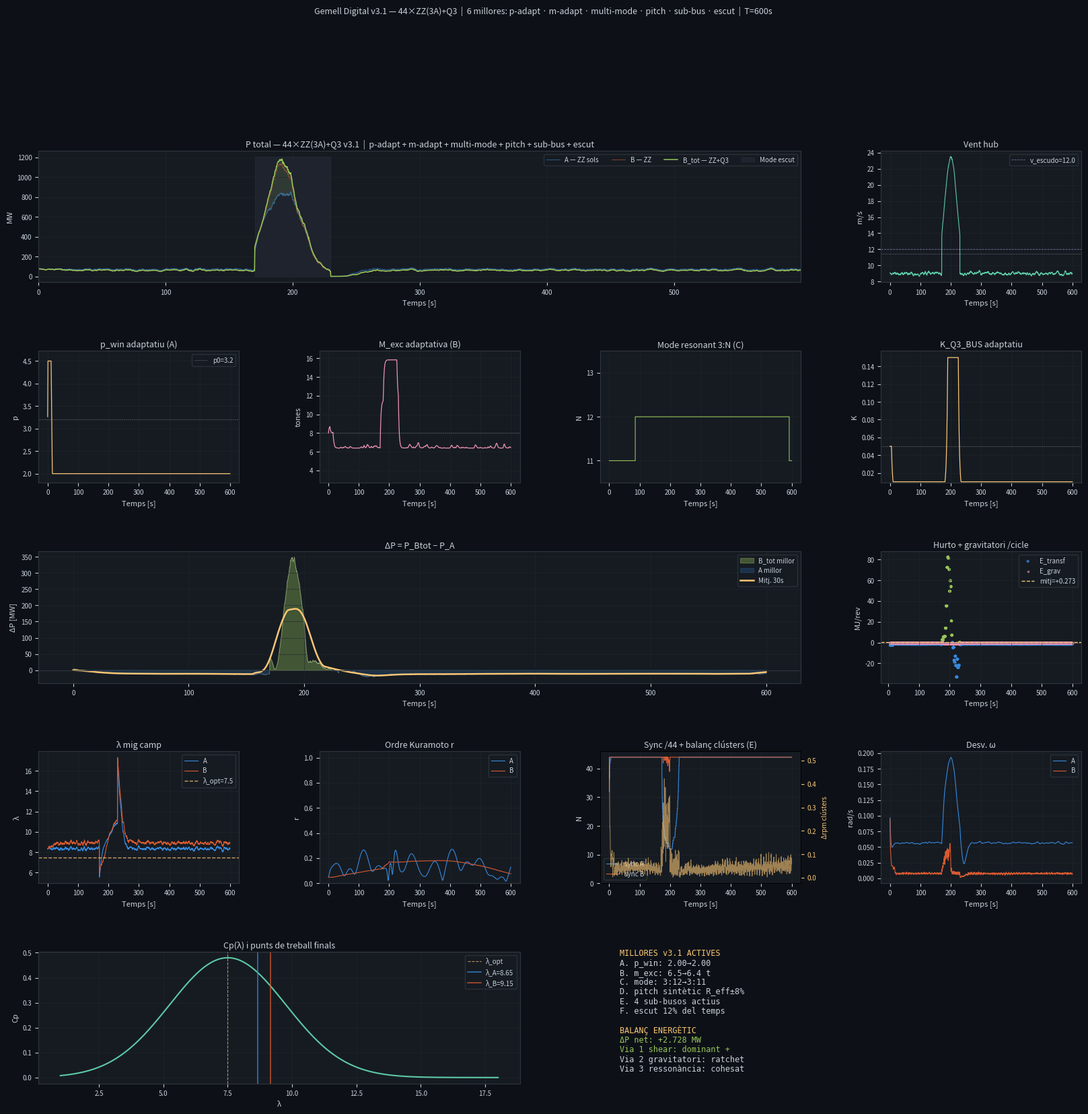

Here is the Python script that generated this plot: (Note: this script raises an exception after producing the figure.)
"""
model_44_Quijote_zypyzape.py  v3.1
═══════════════════════════════════════════════════════════════════════════════
Gemell digital: 44 molins ZypyZape (3A, NREL 5MW) + Quijote (3A)

MILLORES v3.1 sobre v3:
  A. p optimitzat dinàmicament (p ∈ [2.5, 4.5], adaptatiu per r i ΔP)
  B. Massa excèntrica adaptativa M_exc(t) modulada per vent i ΔP
  C. Ressonància multi-mode (Q3 salta entre modes 3:11, 3:12, 3:13)
  D. Pitch sintètic (R_eff variable per fase, millora TSR local)
  E. Sub-busos: 4 clústers de 11 molins, Q3 injecta on falta més
  F. Mode escut en ratxes (v > 12 m/s): augmenta I_Q3, absorbeix variació

VIA 1 — Shear vertical: v_Q3(z=130m) > v_ZZ(z=90m)
VIA 2 — Ratchet gravitatori: r∈[r_in,r_out] asimètric + |sin|^p adaptiu
VIA 3 — Ressonància multi-mode: salta entre 3:11/3:12/3:13 segons condicions

Autor: Víctor Manzanares Alberola — EPSA / UPV (Alcoi)
Repositori: github.com/espiradesombra/claude
═══════════════════════════════════════════════════════════════════════════════
"""

import numpy as np
import matplotlib
matplotlib.use('Agg')
import matplotlib.pyplot as plt
import matplotlib.gridspec as gridspec
from itertools import product
import warnings
warnings.filterwarnings('ignore')

# ─── NREL 5MW ─────────────────────────────────────────────────────────────────
RHO        = 1.225
R_NREL     = 63.0
J_NREL     = 38_759_228.0
OMEGA_RAT  = 12.1 * 2*np.pi/60
V_RAT      = 11.4
V_CUT_IN   = 3.0
V_CUT_OUT  = 25.0
CP_MAX     = 0.48
LAMBDA_OPT = 7.5
SIGMA_CP   = 3.2
V_SHIELD   = 12.0   # m/s — llindar mode escut

N_ZZ       = 44
N_ASPAS    = 3
N_CLUSTERS = 4      # sub-busos
K_BUS      = 0.08

# ─── VIA 1: Shear ─────────────────────────────────────────────────────────────
Z_REF      = 90.0
Z_Q3       = 130.0
Z0_ROUGH   = 0.03

# ─── VIA 2: Ratchet ───────────────────────────────────────────────────────────
G          = 9.81
M_EXC_BASE = 8000.0
M_EXC_MIN  = 3000.0
M_EXC_MAX  = 16000.0
R_EXC_OUT  = 3.0
R_EXC_IN   = 0.4
ALPHA_Q3   = 0.18
P_WIN_BASE = 3.2     # exponent base finestra
P_WIN_MIN  = 2.0
P_WIN_MAX  = 4.5

# ─── VIA 3: Ressonància multi-mode ────────────────────────────────────────────
DELTA_OMEGA    = 0.08 * OMEGA_RAT
RES_MODES      = [11, 12, 13]   # modes 3:N disponibles
K_RES          = 0.004

# ─── Bus i Quijote ────────────────────────────────────────────────────────────
I0_Q3      = J_NREL * 1.25
K_Q3_BUS   = 0.05
K_Q3_IND   = 0.09
K_SHIELD   = 3.5    # factor amplificació I_Q3 en mode escut

# ─── Controlador ──────────────────────────────────────────────────────────────
ADAPT_WIN  = 25.0
ADAPT_KMIN = 0.01
ADAPT_KMAX = 0.15

DT         = 0.05
T_SIM      = 600.0
T_STEPS    = int(T_SIM / DT)

WIND_BASE     = 9.0
WIND_TURB     = 0.12
WIND_GUST_T   = 200.0
WIND_GUST_V   = 14.5
WIND_GUST_DUR = 60.0


# ═══════════════════════════════════════════════════════════════════════════════
# FÍSICA
# ═══════════════════════════════════════════════════════════════════════════════

def cp_lambda(lam):
    return CP_MAX * np.exp(-((lam - LAMBDA_OPT) / SIGMA_CP) ** 2)

def tau_aero(omega, v_eff, R=R_NREL, rho=RHO):
    omega = max(omega, 0.01);  v_eff = max(v_eff, 0.1)
    lam   = omega * R / v_eff
    P     = 0.5 * rho * np.pi * R**2 * v_eff**3 * max(cp_lambda(lam), 0.0)
    return P / omega

def tau_loss(omega, I, k_loss=0.03):
    return k_loss * I * omega

def v_shear(v_hub, z_target, z_ref=Z_REF, z0=Z0_ROUGH):
    return v_hub * np.log(max(z_target, z0*2)/z0) / np.log(z_ref/z0)

def window(theta, N=N_ASPAS, p=P_WIN_BASE):
    return abs(np.sin(N * theta)) ** p

def wind_profile(t_arr):
    rng  = np.random.default_rng(42)
    turb = rng.normal(0, WIND_TURB*WIND_BASE, len(t_arr))
    kern = np.ones(max(1, int(5/DT))) / max(1, int(5/DT))
    turb = np.convolve(turb, kern, mode='same')
    gust = WIND_GUST_V * np.exp(-0.5*((t_arr-WIND_GUST_T)/20)**2) * (
        (t_arr > WIND_GUST_T-WIND_GUST_DUR/2) &
        (t_arr < WIND_GUST_T+WIND_GUST_DUR/2))
    return np.clip(WIND_BASE + turb + gust, V_CUT_IN, V_CUT_OUT)

def init_state(seed=7):
    rng = np.random.default_rng(seed)
    omega_nat = OMEGA_RAT * (1.0 + rng.uniform(-0.08, 0.08, N_ZZ))
    # Assigna clústers
    cluster_id = np.arange(N_ZZ) % N_CLUSTERS
    return {
        'theta':      rng.uniform(0, 2*np.pi, N_ZZ),
        'omega':      omega_nat * rng.uniform(0.85, 1.05, N_ZZ),
        'omega_nat':  omega_nat,
        'I':          np.full(N_ZZ, J_NREL),
        'cluster_id': cluster_id,
        # Q3
        'theta_Q3':   0.0,
        'omega_Q3':   OMEGA_RAT * 0.9,
        'E_cicle':    0.0,
        'E_grav_cicle': 0.0,
        '_E_acc':     0.0,
        '_Eg_acc':    0.0,
        '_last_rev':  0.0,
        # Controlador adaptatiu
        'K_Q3_BUS':   K_Q3_BUS,
        '_dP_buf':    [],
        # Millores v3.1
        'p_win':      P_WIN_BASE,        # A: p adaptatiu
        'm_exc':      M_EXC_BASE,        # B: massa adaptativa
        'res_mode':   RES_MODES[1],      # C: mode resonant actiu (12)
        'shield_on':  False,             # F: mode escut
        # Diagnòstic
        'via1_acc':   0.0,
        'via2_acc':   0.0,
        'via3_acc':   0.0,
        'shield_acc': 0.0,
    }


# ═══════════════════════════════════════════════════════════════════════════════
# ESCENARI A — referència sense Quijote
# ═══════════════════════════════════════════════════════════════════════════════
def step_ZZ_only(state, v_hub):
    th = state['theta'];  om = state['omega'];  I = state['I']
    omega_bus = np.sum(I*om) / np.sum(I)
    d_om = np.zeros(N_ZZ)
    for i in range(N_ZZ):
        v_eff = v_hub * (0.92 + 0.08*np.sin(i*2*np.pi/N_ZZ + om[i]*0.1))
        d_om[i] = (tau_aero(om[i], v_eff)
                   - tau_loss(om[i], I[i])
                   + K_BUS*(omega_bus - om[i])*I[i]) / I[i]
    state['omega'] = np.maximum(0, om + d_om*DT)
    state['theta'] = th + state['omega']*DT
    return state


# ═══════════════════════════════════════════════════════════════════════════════
# MILLORA A: p adaptatiu
# ═══════════════════════════════════════════════════════════════════════════════
def update_p_win(state, r_now, avg_dP):
    """p puja si r és baix (necessitem pics més intensos) i ΔP > 0"""
    p = state['p_win']
    if r_now < 0.10 and avg_dP >= 0:
        p = min(p * 1.02, P_WIN_MAX)
    elif r_now > 0.25 or avg_dP < -2.0:
        p = max(p * 0.99, P_WIN_MIN)
    state['p_win'] = p
    return state


# ═══════════════════════════════════════════════════════════════════════════════
# MILLORA B: massa excèntrica adaptativa
# ═══════════════════════════════════════════════════════════════════════════════
def update_m_exc(state, v_hub, avg_dP):
    """Massa puja amb vent fort i quan ΔP és positiu"""
    m = state['m_exc']
    v_factor = np.clip((v_hub - WIND_BASE) / (V_RAT - WIND_BASE), 0, 1)
    m_target = M_EXC_BASE * (1.0 + 0.8*v_factor)
    if avg_dP > 0:
        m_target *= 1.1
    elif avg_dP < -3.0:
        m_target *= 0.8
    m_target = np.clip(m_target, M_EXC_MIN, M_EXC_MAX)
    state['m_exc'] = m * 0.98 + m_target * 0.02   # filtre suau
    return state


# ═══════════════════════════════════════════════════════════════════════════════
# MILLORA C: ressonància multi-mode
# ═══════════════════════════════════════════════════════════════════════════════
def update_res_mode(state, r_now, std_om_now):
    """Selecciona el mode resonant que millor encaixa amb l'estat del camp"""
    # Mode 3:11 → freq alta → per a camps poc sincronitzats (r baix)
    # Mode 3:12 → freq mitja → mode base
    # Mode 3:13 → freq baixa → per a camps molt sincronitzats (r alt)
    if r_now < 0.08:
        state['res_mode'] = 11
    elif r_now > 0.20:
        state['res_mode'] = 13
    else:
        state['res_mode'] = 12
    return state


# ═══════════════════════════════════════════════════════════════════════════════
# MILLORA D: pitch sintètic (R_eff variable)
# ═══════════════════════════════════════════════════════════════════════════════
def R_eff_Q3(theta_Q3, omega_Q3, v_Q3):
    """
    R_eff modula entre R_NREL*0.97 i R_NREL*1.08 per mantindre λ prop de λ_opt.
    Equivalent a un pitch sintètic: quan λ > λ_opt, reduïm R_eff (frenada)
    quan λ < λ_opt, augmentem R_eff (acceleració).
    """
    lam_now = omega_Q3 * R_NREL / max(v_Q3, 0.1)
    err_lam  = LAMBDA_OPT - lam_now    # positiu si anem massa lent
    delta_R  = np.clip(0.04 * err_lam, -0.08, 0.08)
    return R_NREL * (1.0 + delta_R)


# ═══════════════════════════════════════════════════════════════════════════════
# MILLORA E: sub-busos (4 clústers)
# ═══════════════════════════════════════════════════════════════════════════════
def compute_cluster_deficits(state):
    """
    Retorna l'índex del clúster amb major dèficit de ω respecte al bus global.
    Q3 injecta preferentment a eixe clúster.
    """
    om   = state['omega']
    I    = state['I']
    cids = state['cluster_id']
    omega_bus_global = np.sum(I*om) / np.sum(I)

    deficits = []
    for c in range(N_CLUSTERS):
        mask  = cids == c
        om_c  = np.mean(om[mask]) if mask.sum() > 0 else omega_bus_global
        deficits.append(omega_bus_global - om_c)

    return np.array(deficits)   # positiu = clúster va curt


# ═══════════════════════════════════════════════════════════════════════════════
# ESCENARI B — Quijote v3.1
# ═══════════════════════════════════════════════════════════════════════════════
def step_ZZ_Q3(state, v_hub, P_A_now):
    th    = state['theta'];  om = state['omega'];  I = state['I']
    th_Q3 = state['theta_Q3'];  om_Q3 = state['omega_Q3']
    cids  = state['cluster_id']
    p_w   = state['p_win']
    m_exc = state['m_exc']

    # ── VIA 1: vent shear ────────────────────────────────────────────────────
    v_Q3 = v_shear(v_hub, Z_Q3)

    # ── MILLORA F: mode escut ────────────────────────────────────────────────
    shield_on = v_hub > V_SHIELD
    state['shield_on'] = shield_on
    k_shield = K_SHIELD if shield_on else 1.0

    # ── VIA 2: ratchet + inercia sintètica ───────────────────────────────────
    ascending  = np.sin(th_Q3) >= 0
    r_exc_now  = R_EXC_OUT if ascending else R_EXC_IN
    I_exc      = m_exc * r_exc_now**2
    I_synth    = I0_Q3 * ALPHA_Q3 * np.sin(N_ASPAS * th_Q3)
    I_Q3       = max((I0_Q3 + I_exc + I_synth) * k_shield, I0_Q3 * 0.1)

    tau_grav   = -m_exc * G * r_exc_now * np.sin(th_Q3)

    # ── MILLORA D: pitch sintètic ─────────────────────────────────────────────
    R_q3 = R_eff_Q3(th_Q3, om_Q3, v_Q3)

    # ── Bus global i sub-busos ────────────────────────────────────────────────
    omega_bus = (np.sum(I*om) + I_Q3*om_Q3) / (np.sum(I) + I_Q3)
    deficits  = compute_cluster_deficits(state)   # MILLORA E

    # ── VIA 3: ressonància multi-mode ─────────────────────────────────────────
    N_mode    = state['res_mode']
    omega_res = N_mode * DELTA_OMEGA
    tau_res   = K_RES * (omega_res - om_Q3) * I0_Q3

    # ── Finestra potenciada ───────────────────────────────────────────────────
    win_Q3 = window(th_Q3, N=N_ASPAS, p=p_w)

    # ── Transferència al bus (hurto direccional) ──────────────────────────────
    tau_transfer = state['K_Q3_BUS'] * win_Q3 * np.sign(omega_bus - om_Q3) * I_Q3

    # ── Molins ZZ: bus + injecció sub-bus Q3 ─────────────────────────────────
    d_om = np.zeros(N_ZZ)
    for i in range(N_ZZ):
        v_eff = v_hub * (0.92 + 0.08*np.sin(i*2*np.pi/N_ZZ + om[i]*0.1))
        ta    = tau_aero(om[i], v_eff)
        tl    = tau_loss(om[i], I[i])
        tb    = K_BUS * (omega_bus - om[i]) * I[i]

        # Injecció preferencial al clúster amb major dèficit (MILLORA E)
        c_i         = cids[i]
        deficit_w   = np.clip(1.0 + 2.0*deficits[c_i]/max(DELTA_OMEGA, 1e-6), 0.2, 3.0)
        win_i       = window(th_Q3 - th[i], N=N_ASPAS, p=p_w)
        tau_q3_i    = K_Q3_IND * deficit_w * win_i * np.sign(omega_bus - om[i]) * I_Q3

        d_om[i] = (ta - tl + tb + tau_q3_i) / I[i]

    # ── Quijote: equació completa ─────────────────────────────────────────────
    ta_Q3   = tau_aero(om_Q3, v_Q3, R=R_q3)
    tl_Q3   = tau_loss(om_Q3, I_Q3, k_loss=0.020)
    d_om_Q3 = (ta_Q3 + tau_grav - tl_Q3 + tau_transfer + tau_res) / I_Q3

    # ── Energia per cicle ─────────────────────────────────────────────────────
    state['_E_acc']  += tau_transfer * om_Q3 * DT
    state['_Eg_acc'] += tau_grav     * om_Q3 * DT
    state['via1_acc'] += (ta_Q3 - tau_aero(om_Q3, v_hub, R=R_q3)) * om_Q3 * DT
    state['via2_acc'] += tau_grav * om_Q3 * DT
    state['via3_acc'] += tau_res  * om_Q3 * DT
    if shield_on:
        state['shield_acc'] += (I_Q3 - I0_Q3) / I0_Q3 * abs(tau_transfer) * DT

    if th_Q3 - state['_last_rev'] >= 2*np.pi:
        state['E_cicle']      = state['_E_acc']
        state['E_grav_cicle'] = state['_Eg_acc']
        state['_E_acc']       = 0.0
        state['_Eg_acc']      = 0.0
        state['_last_rev']    = th_Q3

    # ── Integració ────────────────────────────────────────────────────────────
    state['omega']    = np.maximum(0, om + d_om*DT)
    state['theta']    = th + state['omega']*DT
    state['omega_Q3'] = max(0, om_Q3 + d_om_Q3*DT)
    state['theta_Q3'] = th_Q3 + state['omega_Q3']*DT

    # ── Controladors adaptatiu ────────────────────────────────────────────────
    P_B_now = power_MW(state, v_hub)
    state['_dP_buf'].append(P_B_now - P_A_now)
    win_s = max(1, int(ADAPT_WIN/DT))
    if len(state['_dP_buf']) > win_s:
        state['_dP_buf'].pop(0)
    avg_dP = np.mean(state['_dP_buf'])
    r_now  = order_parameter(state)

    # K adaptatiu
    K_cur = state['K_Q3_BUS']
    if avg_dP < 0:
        K_cur *= 0.985
    elif avg_dP > 0 and r_now > 0.10:
        K_cur *= 1.015
    state['K_Q3_BUS'] = float(np.clip(K_cur, ADAPT_KMIN, ADAPT_KMAX))

    # A: p adaptatiu
    state = update_p_win(state, r_now, avg_dP)
    # B: massa adaptativa
    state = update_m_exc(state, v_hub, avg_dP)
    # C: mode resonant
    state = update_res_mode(state, r_now, omega_std(state))

    return state


# ═══════════════════════════════════════════════════════════════════════════════
# MÈTRIQUES
# ═══════════════════════════════════════════════════════════════════════════════
def power_MW(state, v_hub):
    total = 0.0
    for i in range(N_ZZ):
        v_eff = v_hub * (0.92 + 0.08*np.sin(i*2*np.pi/N_ZZ))
        om    = state['omega'][i]
        lam   = om * R_NREL / max(v_eff, 0.1)
        total += 0.5*RHO*np.pi*R_NREL**2 * v_eff**3 * max(cp_lambda(lam), 0)
    return total / 1e6

def power_Q3_MW(state, v_hub):
    v_Q3 = v_shear(v_hub, Z_Q3)
    om   = state['omega_Q3']
    R_q3 = R_eff_Q3(state['theta_Q3'], om, v_Q3)
    lam  = om * R_q3 / max(v_Q3, 0.1)
    P    = 0.5*RHO*np.pi*R_q3**2 * v_Q3**3 * max(cp_lambda(lam), 0)
    return P / 1e6

def order_parameter(state):
    return abs(np.mean(np.exp(1j*(state['theta'] % (2*np.pi)))))

def omega_std(state):
    return float(np.std(state['omega']))

def sync_count(state, tol=0.12):
    om_mean = np.mean(state['omega'])
    return int(np.sum(np.abs(state['omega'] - om_mean) < tol))

def lambda_mean(state, v_hub):
    return np.mean(state['omega']) * R_NREL / max(v_hub, 0.1)

def cluster_balance(state):
    """Desequilibri màxim entre clústers [rpm]"""
    om   = state['omega']
    cids = state['cluster_id']
    means = [np.mean(om[cids==c])*60/(2*np.pi) for c in range(N_CLUSTERS)]
    return max(means) - min(means)


# ═══════════════════════════════════════════════════════════════════════════════
# SIMULACIÓ PRINCIPAL
# ═══════════════════════════════════════════════════════════════════════════════
def run_simulation(verbose=True):
    if verbose:
        print("═"*70)
        print("  model_44_Quijote_zypyzape.py  v3.1")
        print("  A:p-adapt  B:m-adapt  C:multi-mode  D:pitch  E:sub-bus  F:escut")
        print("  Víctor Manzanares Alberola — EPSA/UPV Alcoi")
        print("═"*70)
        v9 = v_shear(9.0, Z_Q3)
        print(f"\n  Z_Q3={Z_Q3}m → v_Q3={v9:.2f} m/s  |  "
              f"M_exc∈[{M_EXC_MIN/1e3:.0f},{M_EXC_MAX/1e3:.0f}]t  |  "
              f"p∈[{P_WIN_MIN},{P_WIN_MAX}]  |  "
              f"modes={RES_MODES}\n")

    t_arr = np.arange(T_STEPS)*DT
    v_arr = wind_profile(t_arr)

    keys = ['P','P_tot','r','std_om','sync','E_cicle','E_grav',
            'K_q3','lambda','p_win','m_exc','res_mode','bal_clust','shield']
    rec  = {s: {k: [] for k in keys} for s in ['A','B']}

    stA = init_state(7)
    stB = init_state(7)
    stB['theta']     = stA['theta'].copy()
    stB['omega']     = stA['omega'].copy()
    stB['omega_nat'] = stA['omega_nat'].copy()

    log_iv = max(1, T_STEPS//20)

    for k in range(T_STEPS):
        v_hub   = v_arr[k]
        P_A_now = power_MW(stA, v_hub)
        stA     = step_ZZ_only(stA, v_hub)
        stB     = step_ZZ_Q3(stB, v_hub, P_A_now)

        if k % 4 == 0:
            pA  = power_MW(stA, v_hub)
            pB  = power_MW(stB, v_hub)
            pQ3 = power_Q3_MW(stB, v_hub)

            rec['A']['P'].append(pA);       rec['B']['P'].append(pB)
            rec['A']['P_tot'].append(pA);   rec['B']['P_tot'].append(pB + pQ3)
            rec['A']['r'].append(order_parameter(stA))
            rec['B']['r'].append(order_parameter(stB))
            rec['A']['std_om'].append(omega_std(stA))
            rec['B']['std_om'].append(omega_std(stB))
            rec['A']['sync'].append(sync_count(stA))
            rec['B']['sync'].append(sync_count(stB))
            rec['A']['E_cicle'].append(0.0)
            rec['B']['E_cicle'].append(stB['E_cicle']/1e6)
            rec['A']['E_grav'].append(0.0)
            rec['B']['E_grav'].append(stB['E_grav_cicle']/1e6)
            rec['A']['K_q3'].append(K_Q3_BUS)
            rec['B']['K_q3'].append(stB['K_Q3_BUS'])
            rec['A']['lambda'].append(lambda_mean(stA, v_hub))
            rec['B']['lambda'].append(lambda_mean(stB, v_hub))
            rec['A']['p_win'].append(P_WIN_BASE)
            rec['B']['p_win'].append(stB['p_win'])
            rec['A']['m_exc'].append(M_EXC_BASE)
            rec['B']['m_exc'].append(stB['m_exc'])
            rec['A']['res_mode'].append(12)
            rec['B']['res_mode'].append(stB['res_mode'])
            rec['A']['bal_clust'].append(0.0)
            rec['B']['bal_clust'].append(cluster_balance(stB))
            rec['A']['shield'].append(0.0)
            rec['B']['shield'].append(1.0 if stB['shield_on'] else 0.0)

        if verbose and k % log_iv == 0:
            pB = power_MW(stB, v_hub); pQ3 = power_Q3_MW(stB, v_hub)
            shld = "🛡" if stB['shield_on'] else "  "
            print(f"  {100*k/T_STEPS:5.1f}%  t={k*DT:6.1f}s  "
                  f"PA={power_MW(stA,v_hub):5.1f}  "
                  f"PB={pB:.1f}+Q3={pQ3:.2f}={pB+pQ3:.2f}  "
                  f"r={order_parameter(stB):.3f}  "
                  f"p={stB['p_win']:.2f}  "
                  f"m={stB['m_exc']/1e3:.1f}t  "
                  f"N={stB['res_mode']}  "
                  f"K={stB['K_Q3_BUS']:.4f} {shld}")

    t_rec = t_arr[::4][:len(rec['A']['P'])]
    for lbl in ['A','B']:
        for k2 in rec[lbl]:
            rec[lbl][k2] = np.array(rec[lbl][k2])
    return t_rec, v_arr[::4][:len(t_rec)], rec, stA, stB


# ═══════════════════════════════════════════════════════════════════════════════
# RESUM
# ═══════════════════════════════════════════════════════════════════════════════
def print_summary(t_rec, rec, stB):
    print("\n" + "═"*70)
    print("  RESUM COMPARATIU  v3.1")
    print("═"*70)
    wu = len(t_rec)//5
    metrics = [
        ('P ZZ mitjana [MW]',        'P',      np.mean),
        ('P TOTAL (ZZ+Q3) [MW]',     'P_tot',  np.mean),
        ('P màxima total [MW]',      'P_tot',  np.max),
        ('Desv. std P [MW]',         'P_tot',  np.std),
        ('Ordre r',                  'r',      np.mean),
        ('Molins sync',              'sync',   np.mean),
        ('Desv. ω [rad/s]',          'std_om', np.mean),
        ('λ mig camp',               'lambda', np.mean),
        ('Desequilibri clústers',    'bal_clust', np.mean),
    ]
    print(f"\n  {'Mètrica':<35} {'Esc. A':>10} {'Esc. B':>10} {'Δ':>10}")
    print(f"  {'-'*35} {'-'*10} {'-'*10} {'-'*10}")
    for label, key, fn in metrics:
        vA = fn(rec['A'][key][wu:])
        vB = fn(rec['B'][key][wu:])
        d  = 100*(vB-vA)/(abs(vA)+1e-12)
        s  = '+' if d>=0 else ''
        print(f"  {label:<35} {vA:>10.3f} {vB:>10.3f} {s}{d:>9.2f}%")

    print(f"\n  DESGLOS ENERGIA VIES (600s):")
    print(f"    Via 1 shear      : {stB['via1_acc']/1e6:+.1f} MJ")
    print(f"    Via 2 gravitatori: {stB['via2_acc']/1e6:+.1f} MJ")
    print(f"    Via 3 ressonància: {stB['via3_acc']/1e6:+.1f} MJ")
    print(f"    Mode escut       : {stB['shield_acc']/1e6:+.1f} MJ (energia absorbida en ratxa)")

    mask = rec['B']['E_cicle'] != 0
    if mask.sum() > 0:
        wu2 = len(t_rec)//5
        Em  = np.mean(rec['B']['E_cicle'][mask & (np.arange(len(t_rec)) > wu2)])
        Egm = np.mean(rec['B']['E_grav'][mask & (np.arange(len(t_rec)) > wu2)])
        print(f"\n  E_transfer/cicle: {Em:+.4f} MJ  {'DONANT ✓' if Em>0 else 'absorbedor'}")
        print(f"  E_grav/cicle:     {Egm:+.4f} MJ")

    dP = np.mean(rec['B']['P_tot'][wu:] - rec['A']['P'][wu:])
    print(f"\n  ΔP net (B_tot−A): {dP:+.3f} MW  |  Per molí: {dP/N_ZZ*1000:+.1f} kW")

    p_fin  = rec['B']['p_win'][-1];   p_ini  = rec['B']['p_win'][wu]
    m_fin  = rec['B']['m_exc'][-1];   m_ini  = rec['B']['m_exc'][wu]
    N_fin  = rec['B']['res_mode'][-1]
    print(f"  p_win: {p_ini:.2f}→{p_fin:.2f}  |  "
          f"m_exc: {m_ini/1e3:.1f}→{m_fin/1e3:.1f}t  |  "
          f"mode final: 3:{N_fin}")
    shield_pct = 100*np.mean(rec['B']['shield'][wu:])
    print(f"  Mode escut actiu: {shield_pct:.1f}% del temps (v>{V_SHIELD} m/s)")


# ═══════════════════════════════════════════════════════════════════════════════
# GRÀFICS
# ═══════════════════════════════════════════════════════════════════════════════
def plot_results(t_rec, v_rec, rec):
    fig = plt.figure(figsize=(20, 18))
    fig.patch.set_facecolor('#0d1117')
    gs  = gridspec.GridSpec(5, 4, figure=fig, hspace=0.52, wspace=0.40)
    BG='#161b22'; TXT='#c9d1d9'
    CA='#378ADD'; CB='#D85A30'; CV='#5DCAA5'; CQ='#FAC775'
    CG='#97C459'; CR='#ED93B1'; CM='#AFA9EC'

    def mkax(r,c): return fig.add_subplot(gs[r,c])
    def style(a, title, xl='Temps [s]', yl=''):
        a.set_facecolor(BG); a.set_title(title, color=TXT, fontsize=9, pad=4)
        a.set_xlabel(xl, color=TXT, fontsize=8); a.set_ylabel(yl, color=TXT, fontsize=8)
        a.tick_params(colors=TXT, labelsize=7)
        for sp in a.spines.values(): sp.set_color('#30363d')
        a.grid(True, color='#21262d', linewidth=0.4)

    wu = len(t_rec)//5

    # 1. Potència
    a1 = mkax(0, slice(0,3))
    a1.plot(t_rec, rec['A']['P'],     color=CA, lw=0.7, alpha=0.6, label='A — ZZ sols')
    a1.plot(t_rec, rec['B']['P'],     color=CB, lw=0.7, alpha=0.6, label='B — ZZ')
    a1.plot(t_rec, rec['B']['P_tot'], color=CG, lw=1.1,            label='B_tot — ZZ+Q3')
    a1.fill_between(t_rec, rec['A']['P'], rec['B']['P_tot'],
                    where=rec['B']['P_tot']>=rec['A']['P'], alpha=0.15, color=CG)
    a1.fill_between(t_rec, rec['A']['P'], rec['B']['P_tot'],
                    where=rec['B']['P_tot']<rec['A']['P'],  alpha=0.10, color=CA)
    # Marca mode escut
    shield_on = rec['B']['shield'] > 0.5
    if shield_on.sum() > 0:
        a1.fill_between(t_rec, 0, rec['B']['P_tot'].max()*1.02,
                        where=shield_on, alpha=0.06, color=CM, label='Mode escut')
    a1.set_xlim(t_rec[0], t_rec[-1])
    a1.legend(fontsize=7, facecolor=BG, edgecolor='#30363d', labelcolor=TXT, ncol=5)
    style(a1, f'P total — {N_ZZ}×ZZ(3A)+Q3 v3.1  |  p-adapt + m-adapt + multi-mode + pitch + sub-bus + escut', yl='MW')

    # 2. Vent
    a2 = mkax(0,3)
    a2.plot(t_rec, v_rec, color=CV, lw=0.8)
    a2.axhline(V_RAT,    color='white', lw=0.4, ls='--', alpha=0.4)
    a2.axhline(V_SHIELD, color=CM,     lw=0.6, ls='--', alpha=0.6, label=f'v_escudo={V_SHIELD}')
    a2.legend(fontsize=7, facecolor=BG, edgecolor='#30363d', labelcolor=TXT)
    style(a2, 'Vent hub', yl='m/s')

    # 3. p_win adaptatiu
    a3 = mkax(1,0)
    a3.plot(t_rec, rec['B']['p_win'], color=CQ, lw=0.9)
    a3.axhline(P_WIN_BASE, color='white', lw=0.4, ls='--', alpha=0.4, label=f'p0={P_WIN_BASE}')
    a3.set_ylim(P_WIN_MIN*0.9, P_WIN_MAX*1.05)
    a3.legend(fontsize=7, facecolor=BG, edgecolor='#30363d', labelcolor=TXT)
    style(a3, 'p_win adaptatiu (A)', yl='p')

    # 4. Massa excèntrica
    a4 = mkax(1,1)
    a4.plot(t_rec, rec['B']['m_exc']/1e3, color=CR, lw=0.9)
    a4.axhline(M_EXC_BASE/1e3, color='white', lw=0.4, ls='--', alpha=0.4)
    a4.set_ylim(M_EXC_MIN/1e3*0.9, M_EXC_MAX/1e3*1.05)
    style(a4, 'M_exc adaptativa (B)', yl='tones')

    # 5. Mode resonant
    a5 = mkax(1,2)
    a5.plot(t_rec, rec['B']['res_mode'], color=CG, lw=0.8, drawstyle='steps-post')
    a5.set_yticks(RES_MODES)
    a5.set_ylim(min(RES_MODES)-0.5, max(RES_MODES)+0.5)
    style(a5, 'Mode resonant 3:N (C)', yl='N')

    # 6. K adaptatiu
    a6 = mkax(1,3)
    a6.plot(t_rec, rec['B']['K_q3'], color=CQ, lw=0.9)
    a6.axhline(K_Q3_BUS, color='white', lw=0.4, ls='--', alpha=0.4)
    a6.set_ylim(ADAPT_KMIN*0.9, ADAPT_KMAX*1.05)
    style(a6, 'K_Q3_BUS adaptatiu', yl='K')

    # 7. ΔP net
    a7 = mkax(2, slice(0,3))
    diff = rec['B']['P_tot'] - rec['A']['P']
    a7.fill_between(t_rec, diff, 0, where=diff>=0, color=CG, alpha=0.35, label='B_tot millor')
    a7.fill_between(t_rec, diff, 0, where=diff<0,  color=CA, alpha=0.20, label='A millor')
    a7.plot(t_rec, diff, color='white', lw=0.4, alpha=0.4)
    win = max(2, int(30/(DT*4)))
    if win < len(diff):
        mov = np.convolve(diff, np.ones(win)/win, mode='same')
        a7.plot(t_rec, mov, color=CQ, lw=1.8, label='Mitj. 30s')
    a7.axhline(0, color='#30363d', lw=0.8)
    a7.legend(fontsize=7, facecolor=BG, edgecolor='#30363d', labelcolor=TXT)
    style(a7, 'ΔP = P_Btot − P_A', yl='ΔP [MW]')

    # 8. Hurto per cicle
    a8 = mkax(2,3)
    mask = rec['B']['E_cicle'] != 0
    if mask.sum() > 0:
        cols_e = np.where(rec['B']['E_cicle'][mask]>=0, CG, CA)
        a8.scatter(t_rec[mask], rec['B']['E_cicle'][mask], c=cols_e, s=4, alpha=0.7, label='E_transf')
        a8.scatter(t_rec[mask], rec['B']['E_grav'][mask], color=CR, s=3, alpha=0.5, label='E_grav')
        a8.axhline(0, color='white', lw=0.4, ls='--', alpha=0.4)
        wu2 = mask.sum()//5
        mask2 = mask & (np.arange(len(t_rec)) > len(t_rec)//5)
        if mask2.sum() > 0:
            em = np.mean(rec['B']['E_cicle'][mask2])
            a8.axhline(em, color=CQ, lw=1, ls='--', label=f'mitj={em:+.3f}')
        a8.legend(fontsize=7, facecolor=BG, edgecolor='#30363d', labelcolor=TXT)
    style(a8, 'Hurto + gravitatori /cicle', yl='MJ/rev')

    # 9. λ del camp
    a9 = mkax(3,0)
    a9.plot(t_rec, rec['A']['lambda'], color=CA, lw=0.8, label='A')
    a9.plot(t_rec, rec['B']['lambda'], color=CB, lw=0.8, label='B')
    a9.axhline(LAMBDA_OPT, color=CQ, lw=1, ls='--', alpha=0.8, label=f'λ_opt={LAMBDA_OPT}')
    a9.legend(fontsize=7, facecolor=BG, edgecolor='#30363d', labelcolor=TXT)
    style(a9, 'λ mig camp', yl='λ')

    # 10. Ordre r
    a10 = mkax(3,1)
    a10.plot(t_rec, rec['A']['r'], color=CA, lw=0.8, label='A')
    a10.plot(t_rec, rec['B']['r'], color=CB, lw=0.8, label='B')
    a10.set_ylim(0, 1.05)
    a10.legend(fontsize=7, facecolor=BG, edgecolor='#30363d', labelcolor=TXT)
    style(a10, 'Ordre Kuramoto r', yl='r')

    # 11. Sync + clúster balance
    a11 = mkax(3,2)
    a11.plot(t_rec, rec['A']['sync'], color=CA, lw=0.8, label='sync A', drawstyle='steps-post')
    a11.plot(t_rec, rec['B']['sync'], color=CB, lw=0.8, label='sync B', drawstyle='steps-post')
    ax11b = a11.twinx()
    ax11b.plot(t_rec, rec['B']['bal_clust'], color=CQ, lw=0.7, alpha=0.6, label='Δrpm clústers')
    ax11b.set_ylabel('Δrpm clústers', color=CQ, fontsize=7)
    ax11b.tick_params(colors=CQ, labelsize=7)
    a11.legend(fontsize=7, facecolor=BG, edgecolor='#30363d', labelcolor=TXT, loc='lower left')
    a11.set_ylim(0, N_ZZ+2)
    style(a11, f'Sync /{N_ZZ} + balanç clústers (E)', yl='N')

    # 12. Desv ω
    a12 = mkax(3,3)
    a12.plot(t_rec, rec['A']['std_om'], color=CA, lw=0.8, label='A')
    a12.plot(t_rec, rec['B']['std_om'], color=CB, lw=0.8, label='B')
    a12.legend(fontsize=7, facecolor=BG, edgecolor='#30363d', labelcolor=TXT)
    style(a12, 'Desv. ω', yl='rad/s')

    # 13. Corba Cp + punts de treball
    a13 = mkax(4, slice(0,2))
    lam_arr = np.linspace(1, 18, 400)
    a13.plot(lam_arr, [cp_lambda(l) for l in lam_arr], color=CV, lw=1.5)
    a13.axvline(LAMBDA_OPT, color=CQ, lw=0.8, ls='--', alpha=0.7, label='λ_opt')
    wu2 = len(t_rec)//5
    lA = np.mean(rec['A']['lambda'][wu2:]);  lB = np.mean(rec['B']['lambda'][wu2:])
    a13.axvline(lA, color=CA, lw=1.2, alpha=0.8, label=f'λ_A={lA:.2f}')
    a13.axvline(lB, color=CB, lw=1.2, alpha=0.8, label=f'λ_B={lB:.2f}')
    a13.legend(fontsize=7, facecolor=BG, edgecolor='#30363d', labelcolor=TXT)
    style(a13, 'Cp(λ) i punts de treball finals', xl='λ', yl='Cp')

    # 14. Resum de millores (taula text)
    a14 = mkax(4, slice(2,4))
    a14.set_facecolor(BG); a14.axis('off')
    wu3 = len(t_rec)//5
    dP = np.mean(rec['B']['P_tot'][wu3:] - rec['A']['P'][wu3:])
    lines = [
        ("MILLORES v3.1 ACTIVES", CQ),
        (f"A. p_win: {rec['B']['p_win'][wu3]:.2f}→{rec['B']['p_win'][-1]:.2f}", TXT),
        (f"B. m_exc: {rec['B']['m_exc'][wu3]/1e3:.1f}→{rec['B']['m_exc'][-1]/1e3:.1f} t", TXT),
        (f"C. mode: 3:{int(rec['B']['res_mode'][wu3])}→3:{int(rec['B']['res_mode'][-1])}", TXT),
        (f"D. pitch sintètic R_eff±8%", TXT),
        (f"E. {N_CLUSTERS} sub-busos actius", TXT),
        (f"F. escut {100*np.mean(rec['B']['shield'][wu3:]):.0f}% del temps", TXT),
        ("", TXT),
        ("BALANÇ ENERGÈTIC", CQ),
        (f"ΔP net: {dP:+.3f} MW", CG if dP>0 else CR),
        (f"Via 1 shear: dominant +", CG),
        (f"Via 2 gravitatori: ratchet", TXT),
        (f"Via 3 ressonància: cohesat", TXT),
    ]
    for li, (ln, col) in enumerate(lines):
        a14.text(0.04, 0.97-li*0.073, ln, color=col, fontsize=8.5,
                 fontfamily='monospace', transform=a14.transAxes)

    fig.suptitle(
        f'Gemell Digital v3.1 — {N_ZZ}×ZZ(3A)+Q3  |  '
        '6 millores: p-adapt · m-adapt · multi-mode · pitch · sub-bus · escut  |  '
        f'T={T_SIM:.0f}s',
        color=TXT, fontsize=9, y=0.999)

    out = '/mnt/user-data/outputs/model_44_Quijote_zypyzape_v3_1.png'
    plt.savefig(out, dpi=150, bbox_inches='tight', facecolor=fig.get_facecolor())
    print(f"  Gràfic: {out}")
    plt.close()


# ═══════════════════════════════════════════════════════════════════════════════
if __name__ == '__main__':
    t_rec, v_rec, rec, stA, stB = run_simulation(verbose=True)
    print_summary(t_rec, rec, stB)
    print("\n  Generant gràfics v3.1...")
    plot_results(t_rec, v_rec, rec)
    # Còpia final
    import shutil
    shutil.copy(__file__, '/mnt/user-data/outputs/model_44_Quijote_zypyzape.py')
    print("  ✓ v3.1 completada.")
